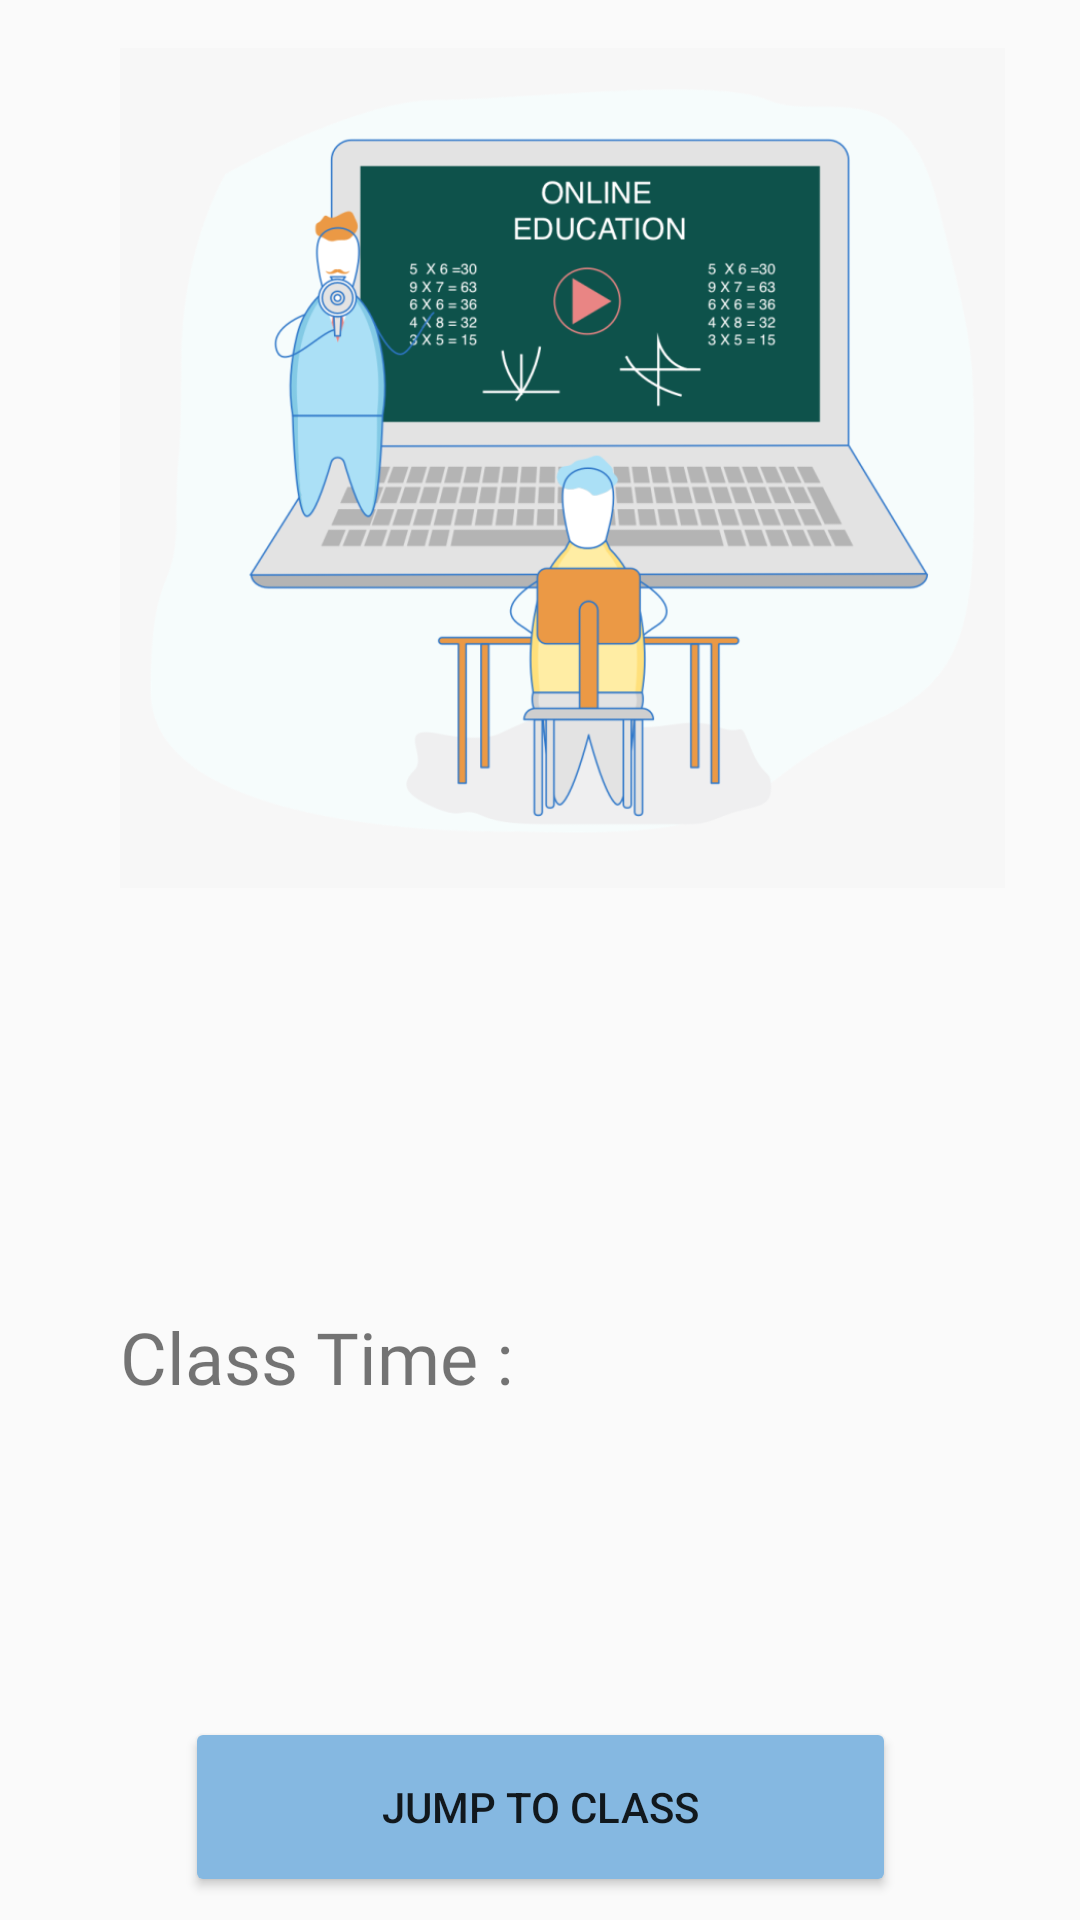

This screen was rendered from an Android layout file. Write that file and the resources it references.
<!-- AndroidManifest.xml: application theme Theme.StudentAndTeacherPanel -->
<!-- res/layout/activity_student_class_time_and_link.xml -->
<?xml version="1.0" encoding="utf-8"?>
<androidx.constraintlayout.widget.ConstraintLayout xmlns:android="http://schemas.android.com/apk/res/android"
    xmlns:app="http://schemas.android.com/apk/res-auto"
    xmlns:tools="http://schemas.android.com/tools"
    android:layout_width="match_parent"
    android:layout_height="match_parent"
    android:backgroundTint="#E39B9B"
    tools:context=".StudentClassTimeAndLink">

    <ImageView
        android:id="@+id/imageView3"
        android:layout_width="343dp"
        android:layout_height="280dp"
        android:layout_marginStart="16dp"
        android:layout_marginTop="16dp"
        android:layout_marginEnd="52dp"
        app:layout_constraintEnd_toEndOf="parent"
        app:layout_constraintHorizontal_bias="0.0"
        app:layout_constraintStart_toStartOf="parent"
        app:layout_constraintTop_toTopOf="parent"
        app:srcCompat="@drawable/classs" />

    <TextView
        android:id="@+id/textView2"
        android:layout_width="wrap_content"
        android:layout_height="wrap_content"
        android:layout_marginStart="40dp"
        android:layout_marginTop="140dp"
        android:fontFamily="@font/robotocondensedbold"
        android:text="Class Time : "
        android:textSize="24sp"

        app:layout_constraintStart_toStartOf="parent"
        app:layout_constraintTop_toBottomOf="@+id/imageView3" />

    <TextView
        android:id="@+id/studentClassTimeAndLinkClassTime"
        android:layout_width="0dp"
        android:layout_height="wrap_content"
        android:text=""
        android:textColor="@color/purple_200"
        android:textSize="24sp"
        app:layout_constraintBottom_toBottomOf="@+id/textView2"
        app:layout_constraintEnd_toEndOf="parent"
        app:layout_constraintStart_toEndOf="@+id/textView2"
        app:layout_constraintTop_toTopOf="@+id/textView2" />

    <Button
        android:id="@+id/studentClassTimeAndLinkClassLink"
        android:layout_width="237dp"
        android:layout_height="60dp"
        android:layout_marginTop="104dp"
        android:backgroundTint="#85B8E1"
        android:text="Jump to class"
        app:layout_constraintBottom_toBottomOf="parent"
        app:layout_constraintEnd_toEndOf="parent"
        app:layout_constraintStart_toStartOf="parent"
        app:layout_constraintTop_toBottomOf="@+id/textView2"
        app:layout_constraintVertical_bias="0.0" />

</androidx.constraintlayout.widget.ConstraintLayout>
<!-- resources referenced by this layout -->
<resources>
  <!-- drawable classs: png bitmap (drawable, 92913 bytes) -->
  <style name="Theme.StudentAndTeacherPanel" parent="Theme.AppCompat.Light.NoActionBar">
          
          <item name="colorPrimary">@color/purple_500</item>
          <item name="colorPrimaryVariant">@color/purple_700</item>
          <item name="colorOnPrimary">@color/white</item>
          
          <item name="colorSecondary">@color/teal_200</item>
          <item name="colorSecondaryVariant">@color/teal_700</item>
          <item name="colorOnSecondary">@color/black</item>
          
          <item name="android:statusBarColor" tools:targetApi="l">?attr/colorPrimaryVariant</item>
          
      </style>
  <!-- not gathered from this repository: default colours our renderer supplied (Android Studio template values) -->
  <color name="purple_200">#FFBB86FC</color>
  <color name="purple_500">#FF6200EE</color>
  <color name="purple_700">#FF3700B3</color>
  <color name="teal_200">#FF03DAC5</color>
  <color name="teal_700">#FF018786</color>
  <color name="black">#FF000000</color>
  <color name="white">#FFFFFFFF</color>
</resources>
